Run: headless pygame with SDL's dummy video driver; simulated clock (each Clock.tick advances the game by its frame time, no real sleeping); random seed 0; keys injected as events and as key.get_pressed() state; no mouse input.
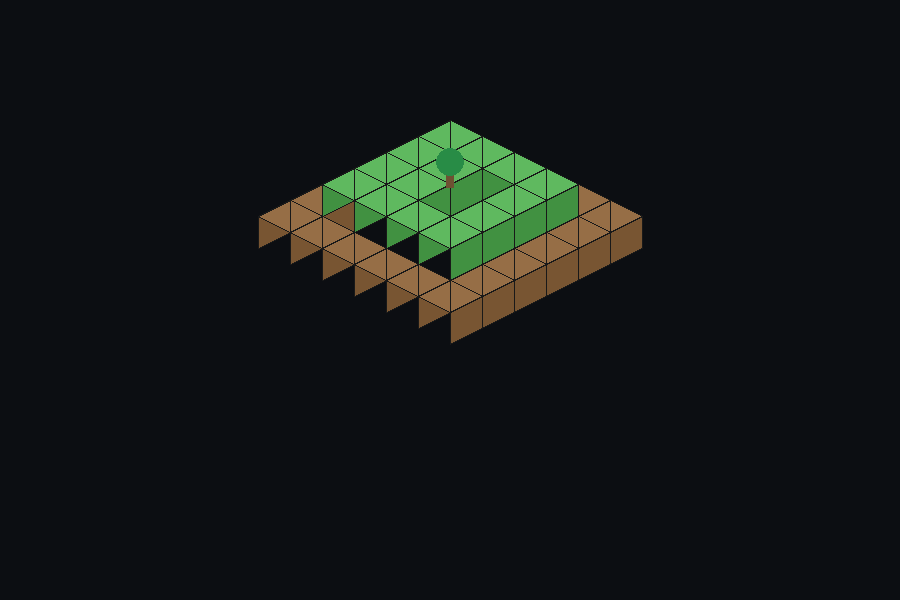
Frame 1 of 4 · flips 1–60 · no input
Frame 2 of 4 · flips 61–180 · tapped SPACE, RETURN · held RIGHT (→), D · screen unchanged from frame 1, image omitted
Frame 3 of 4 · flips 181–300 · held DOWN (↓), S · screen unchanged from frame 2, image omitted
Frame 4 of 4 · flips 301–420 · held LEFT (←), A, UP (↑), W · screen unchanged from frame 3, image omitted

The pygame program that drew these frames:

#!/usr/bin/env python3
import pygame, sys

# ---------- CONFIG ----------
TILE_W = 64
TILE_H = 32
SCREEN_W = 900
SCREEN_H = 600

BG = (12, 14, 18)

GRASS_TOP  = (95, 185, 95)
GRASS_SIDE = (65, 145, 65)

DIRT_TOP   = (150, 110, 70)
DIRT_SIDE  = (120, 85, 50)

ROAD_TOP   = (90, 90, 90)
ROAD_SIDE  = (70, 70, 70)

TREE_TRUNK = (110, 80, 50)
TREE_LEAF  = (40, 140, 70)

OUTLINE = (25, 25, 25)

CAM_X = SCREEN_W // 2
CAM_Y = 120
# ----------------------------

def iso_to_screen(x, y, z):
    sx = (x - y) * (TILE_W // 2) + CAM_X
    sy = (x + y) * (TILE_H // 2) + CAM_Y - z * TILE_H
    return sx, sy

def draw_cube(surface, x, y, z, top_color, side_color):
    cx, cy = iso_to_screen(x, y, z)

    top = [
        (cx, cy),
        (cx + TILE_W//2, cy + TILE_H//2),
        (cx, cy + TILE_H),
        (cx - TILE_W//2, cy + TILE_H//2),
    ]

    right = [
        top[1],
        (top[1][0], top[1][1] + TILE_H),
        (top[2][0], top[2][1] + TILE_H),
        top[2],
    ]

    left = [
        top[0],
        top[3],
        (top[3][0], top[3][1] + TILE_H),
        (top[0][0], top[0][1] + TILE_H),
    ]

    pygame.draw.polygon(surface, side_color, left)
    pygame.draw.polygon(surface, side_color, right)
    pygame.draw.polygon(surface, top_color, top)

    pygame.draw.polygon(surface, OUTLINE, left, 1)
    pygame.draw.polygon(surface, OUTLINE, right, 1)
    pygame.draw.polygon(surface, OUTLINE, top, 1)

def draw_tree(surface, x, y):
    cx, cy = iso_to_screen(x, y, 1)
    trunk = pygame.Rect(cx - 4, cy + 18, 8, 18)
    pygame.draw.rect(surface, TREE_TRUNK, trunk)
    pygame.draw.circle(surface, TREE_LEAF, (cx, cy + 10), 14)

def main():
    pygame.init()
    screen = pygame.display.set_mode((SCREEN_W, SCREEN_H))
    pygame.display.set_caption("Isometric Farm Patch")
    clock = pygame.time.Clock()

    # G = grass, D = dirt, R = road, T = tree
    world = [
        ["D","D","D","D","D","D"],
        ["D","G","G","G","G","D"],
        ["D","G","T","R","G","D"],
        ["D","G","G","R","G","D"],
        ["D","G","G","G","G","D"],
        ["D","D","D","D","D","D"],
    ]

    while True:
        for e in pygame.event.get():
            if e.type == pygame.QUIT:
                pygame.quit()
                sys.exit()

        screen.fill(BG)

        for y,row in enumerate(world):
            for x,t in enumerate(row):
                if t == "G" or t == "T":
                    draw_cube(screen, x, y, 1, GRASS_TOP, GRASS_SIDE)
                elif t == "R":
                    draw_cube(screen, x, y, 0, ROAD_TOP, ROAD_SIDE)
                else:
                    draw_cube(screen, x, y, 0, DIRT_TOP, DIRT_SIDE)

        for y,row in enumerate(world):
            for x,t in enumerate(row):
                if t == "T":
                    draw_tree(screen, x, y)

        pygame.display.flip()
        clock.tick(60)

if __name__ == "__main__":
    main()
